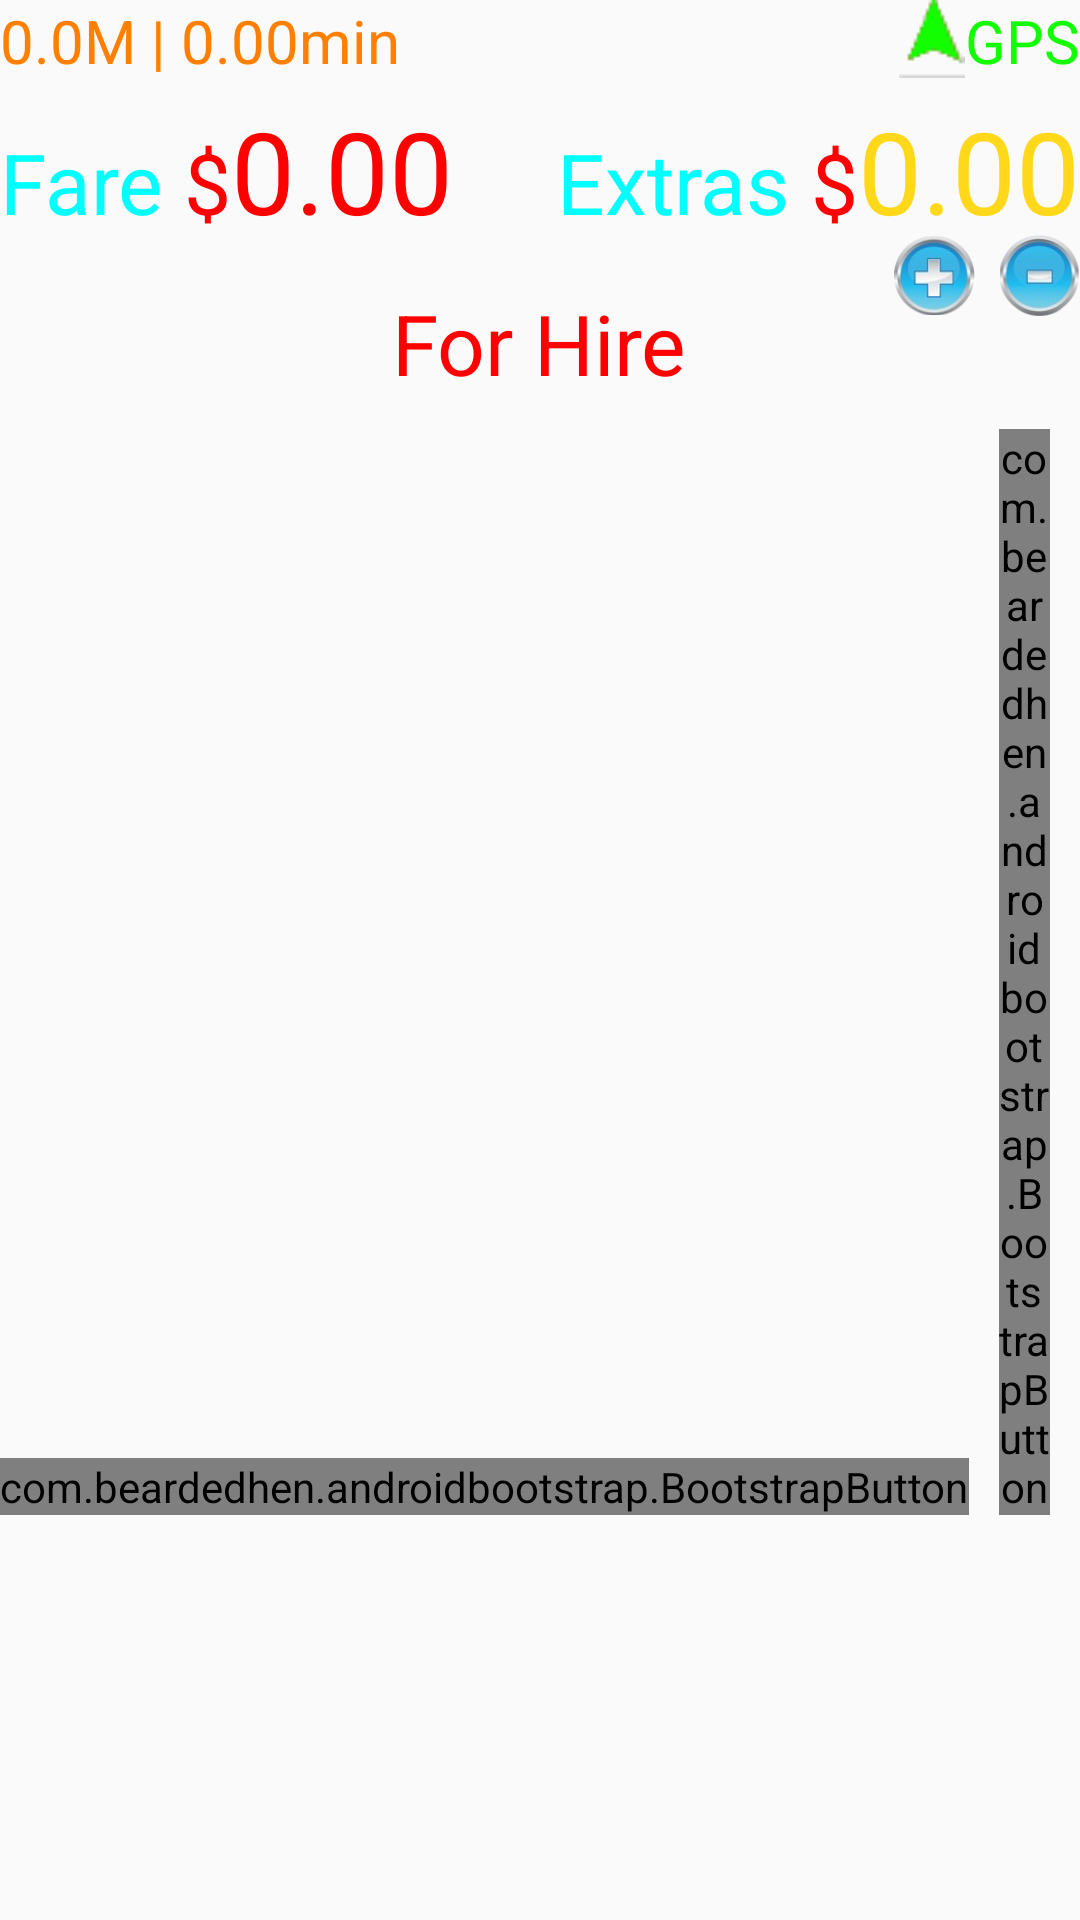

Write the Android layout XML for this screen, with the resource values it uses.
<!-- AndroidManifest.xml: application theme AppTheme -->
<!-- res/layout/softmeternew.xml -->
<?xml version="1.0" encoding="utf-8"?>
<RelativeLayout xmlns:android="http://schemas.android.com/apk/res/android"
    android:layout_width="fill_parent" android:layout_height="wrap_content"
    xmlns:bootstrap="http://schemas.android.com/apk/res-auto"
    android:background="@drawable/editext_border">


    <RelativeLayout
        android:layout_width="match_parent"
        android:layout_height="wrap_content"
        android:layout_alignParentTop="true"
        android:layout_centerHorizontal="true"

        android:id="@+id/RA1">
        <TextView
            android:layout_width="wrap_content"
            android:layout_height="wrap_content"
            android:text="0.0M | 0.00min"
            android:id="@+id/distTimeValue"
            android:textSize="20sp"
            android:layout_alignParentLeft="true"
            android:layout_alignParentStart="true"
            android:textColor="@color/orange"/>
        
        <TextView
            android:layout_width="wrap_content"
            android:layout_height="wrap_content"
            android:text="GPS"
            android:id="@+id/gpsValue"
            android:textSize="20sp"
            android:layout_alignParentRight="true"
            android:layout_alignParentEnd="true"
            android:textColor="@color/gps_green"/>

        <ImageView
            android:layout_width="wrap_content"
            android:layout_height="wrap_content"
            android:id="@+id/gpsImage"
            android:layout_toLeftOf="@+id/gpsValue"
            android:src="@drawable/gps_green"/>


    </RelativeLayout>
    <RelativeLayout
        android:layout_width="match_parent"
        android:layout_height="wrap_content"
        android:layout_marginTop="15dp"
        android:id="@+id/RA2"
        android:layout_below="@+id/RA1"
        >
    <TextView
        android:layout_width="wrap_content"
        android:layout_height="wrap_content"
        android:text="Fare"
        android:id="@+id/textView"
        android:textSize="@dimen/label_font"
        android:textColor="#00FFFF"
        android:layout_alignBaseline="@+id/textView1"

        />
    <TextView
        android:layout_width="wrap_content"
        android:layout_height="wrap_content"
        android:text=" $"
        android:id="@+id/textView1"
        android:textColor="#FF0000"
        android:textSize="@dimen/label_font"
        android:layout_toRightOf="@+id/textView"
        />

        <TextView
            android:layout_width="wrap_content"
            android:layout_height="wrap_content"
            android:text="0.00"
            android:id="@+id/fareValue"
            android:textColor="#FF0000"
            android:textSize="@dimen/value_font"
            android:layout_toRightOf="@+id/textView1"
            android:layout_alignBaseline="@+id/textView1"
            />

    <TextView
        android:layout_width="wrap_content"
        android:layout_height="wrap_content"
        android:text="Extras"
        android:id="@+id/textView3"
        android:textColor="#00FFFF"
        android:textSize="@dimen/label_font"
        android:layout_toLeftOf="@+id/textView4"
        android:layout_alignBaseline="@+id/textView4"
         />

    <TextView
        android:layout_width="wrap_content"
        android:layout_height="wrap_content"
        android:text=" $"
        android:id="@+id/textView4"
        android:textColor="#FF0000"
        android:textSize="@dimen/label_font"
        android:layout_toLeftOf="@+id/extrasValue"
        />

        <TextView
            android:layout_width="wrap_content"
            android:layout_height="wrap_content"
            android:text="0.00"
            android:id="@+id/extrasValue"
            android:textColor="@color/darkyellow"
            android:textSize="@dimen/value_font"
            android:layout_alignParentEnd="true"
            android:layout_alignParentRight="true"
            android:layout_alignBaseline="@+id/textView4"
             />


    </RelativeLayout>

    <LinearLayout
        android:layout_width="wrap_content"
        android:layout_height="wrap_content"
        android:layout_alignParentEnd="true"
        android:layout_alignParentRight="true"
        android:id="@+id/LL3"
        android:layout_below="@+id/RA2"
        android:orientation="horizontal"
        android:layout_marginTop="@dimen/neg_margin">

        <ImageView
            android:layout_width="@dimen/imgbtn_width"
            android:layout_height="@dimen/imgbtn_width"
            android:id="@+id/add"
            android:src="@drawable/add"
            android:layout_marginRight="8dp"/>

        <ImageView
            android:layout_width="@dimen/imgbtn_width"
            android:layout_height="@dimen/imgbtn_width"
            android:id="@+id/sub"
            android:src="@drawable/subtract"/>
    </LinearLayout>
    <LinearLayout
        android:layout_width="wrap_content"
        android:layout_height="wrap_content"
        android:layout_centerHorizontal="true"
        android:id="@+id/LL1"
        android:orientation="horizontal"
        android:layout_below="@+id/LL3"
        android:layout_marginTop="@dimen/neg_margin1">

        <TextView
            android:layout_width="wrap_content"
            android:layout_height="wrap_content"
            android:id="@+id/meterState"
            android:textSize="@dimen/label_font"
            android:textColor="@color/red"
            android:text="For Hire"/>

    </LinearLayout>
    <LinearLayout
        android:layout_width="wrap_content"
        android:layout_height="wrap_content"
        android:layout_centerHorizontal="true"
        android:layout_below="@+id/LL1"
        android:id="@+id/LL2"
        android:layout_marginTop="10sp">
        <com.beardedhen.androidbootstrap.BootstrapButton
            android:layout_width="wrap_content"
            android:layout_height="wrap_content"
            android:text="MeterOn"
            android:id="@+id/hiredButton"
            bootstrap:bb_icon_right="fa-play"
            bootstrap:bb_type="success"
            bootstrap:bb_roundedCorners="true"
            android:layout_gravity="bottom"
            android:layout_marginRight="10dp"

            android:layout_alignLeft="@+id/textView"
            android:layout_below="@+id/fareValue"
            />

        <com.beardedhen.androidbootstrap.BootstrapButton
            android:layout_width="wrap_content"
            android:layout_height="wrap_content"
            android:text="TimeOff"
            android:id="@+id/timeOffButton"
            bootstrap:bb_icon_right="fa-pause"
            bootstrap:bb_type="danger"
            bootstrap:bb_roundedCorners="true"
            android:layout_gravity="bottom"
            android:layout_marginRight="10dp"

            android:layout_toRightOf="@+id/hiredButton"
            android:layout_alignTop="@+id/hiredButton"
            />


    </LinearLayout>
</RelativeLayout>
<!-- resources referenced by this layout -->
<resources>
  <color name="darkyellow">#ffd819</color>
  <color name="gps_green">#14Fe02</color>
  <color name="orange">#ff8000</color>
  <color name="red">#ff0000</color>
  <dimen name="imgbtn_width">42dp</dimen>
  <dimen name="label_font">26sp</dimen>
  <dimen name="neg_margin">-8dp</dimen>
  <dimen name="neg_margin1">-20dp</dimen>
  <dimen name="value_font">11sp</dimen>
  <!-- drawable add: png bitmap (drawable, 14292 bytes) -->
  <!-- drawable gps_green: png bitmap (drawable, 3650 bytes) -->
  <!-- drawable subtract: png bitmap (drawable, 13711 bytes) -->
  <style name="AppTheme" parent="Theme.AppCompat.Light.DarkActionBar">
          
      </style>
</resources>
